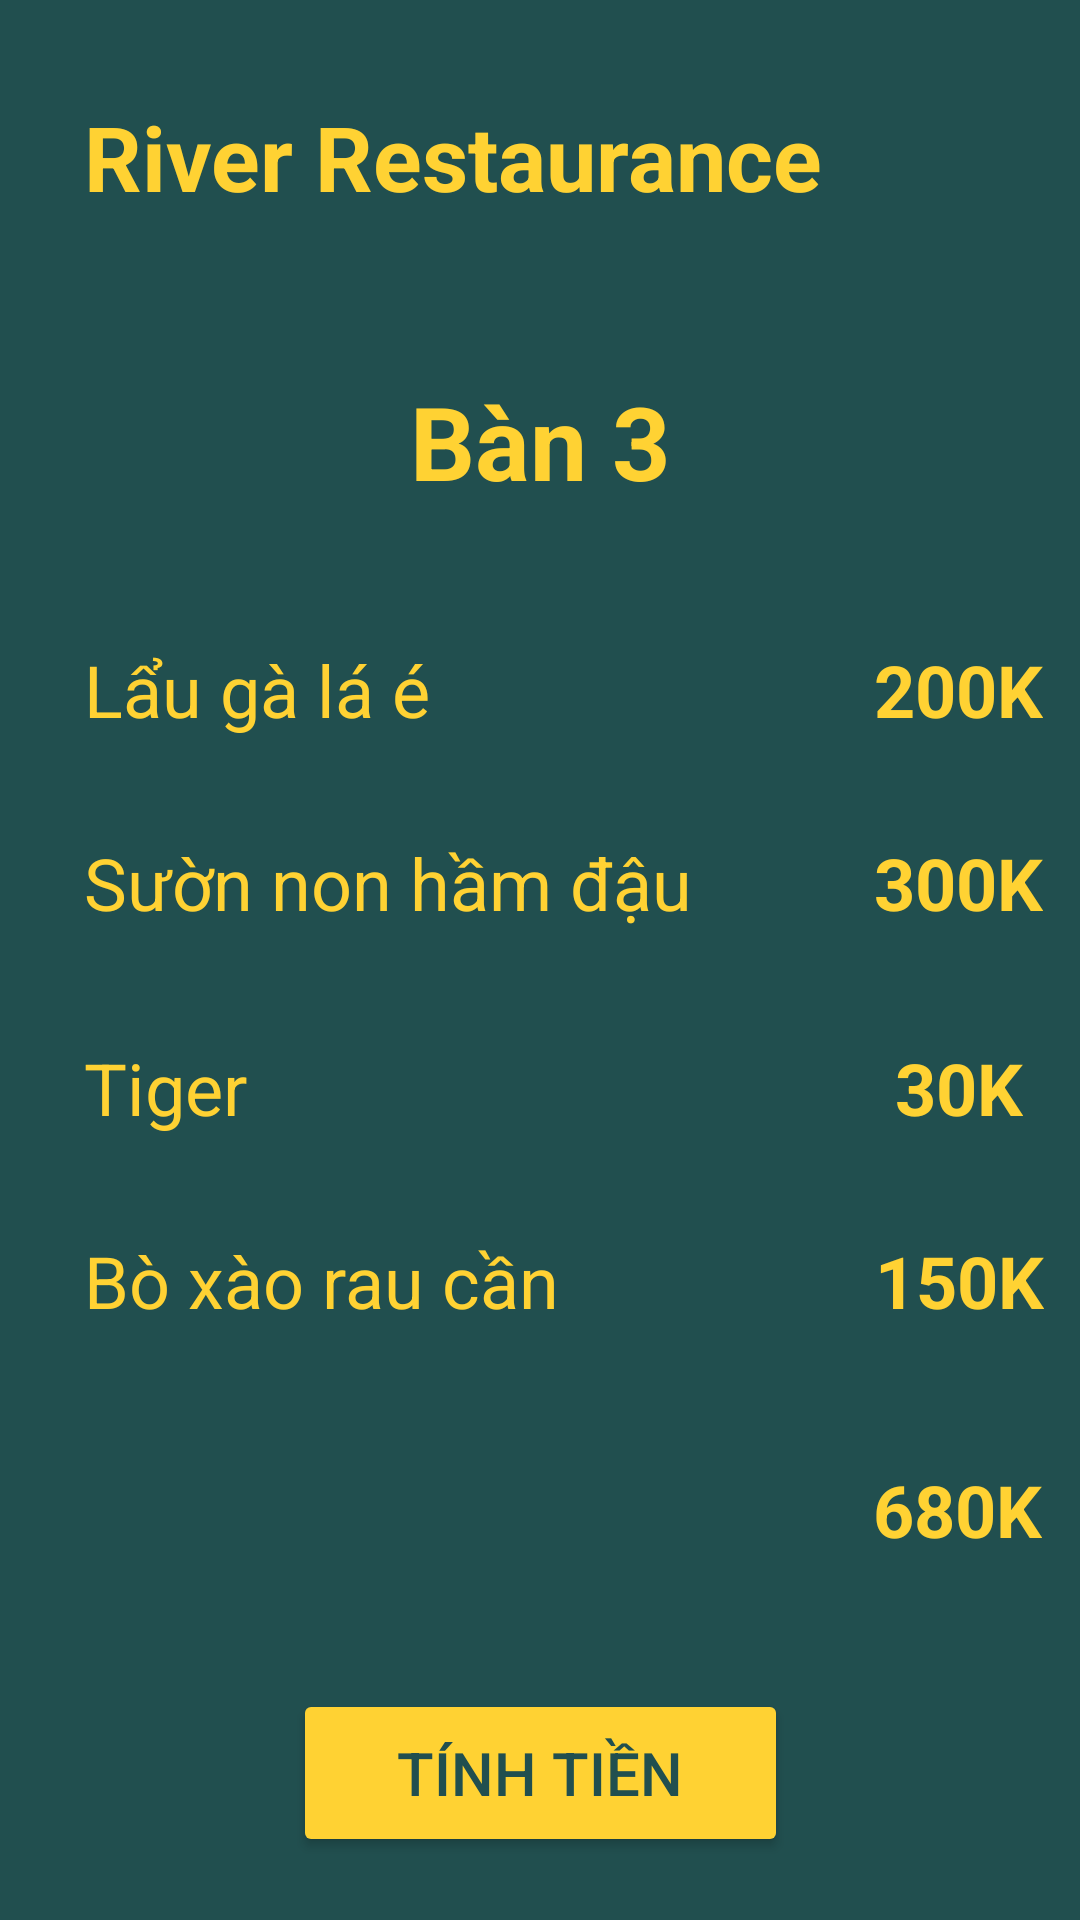

Here is an Android app screen rendered from its layout file. Give the layout XML and the strings, colors and styles it references.
<!-- AndroidManifest.xml: application theme Theme.27_LeAnThinhPhat_18078681 -->
<!-- res/layout/activity_number3_screen_finish.xml -->
<?xml version="1.0" encoding="utf-8"?>
<androidx.constraintlayout.widget.ConstraintLayout xmlns:android="http://schemas.android.com/apk/res/android"
    xmlns:app="http://schemas.android.com/apk/res-auto"
    xmlns:tools="http://schemas.android.com/tools"
    android:layout_width="match_parent"
    android:layout_height="match_parent"
    tools:context=".Number3ScreenFinish">
    <View
        android:id="@+id/view"
        android:layout_width="wrap_content"
        android:layout_height="wrap_content"
        android:background="#214F4F"
        app:layout_constraintBottom_toBottomOf="parent"
        app:layout_constraintEnd_toEndOf="parent"
        app:layout_constraintHorizontal_bias="0.0"
        app:layout_constraintStart_toStartOf="parent"
        app:layout_constraintTop_toTopOf="parent"
        app:layout_constraintVertical_bias="0.0" />

    <TextView
        android:id="@+id/textView3"
        android:layout_width="wrap_content"
        android:layout_height="wrap_content"
        android:layout_marginStart="28dp"
        android:layout_marginTop="32dp"
        android:text="River Restaurance"
        android:textColor="#FFD233"
        android:textSize="30sp"
        android:textStyle="bold"
        app:layout_constraintStart_toStartOf="parent"
        app:layout_constraintTop_toTopOf="parent" />

    <ImageView
        android:id="@+id/imageView"
        android:layout_width="68dp"
        android:layout_height="62dp"
        android:layout_marginEnd="16dp"
        app:layout_constraintBottom_toBottomOf="@+id/textView3"
        app:layout_constraintEnd_toEndOf="parent"
        app:layout_constraintHorizontal_bias="0.615"
        app:layout_constraintStart_toEndOf="@+id/textView3"
        app:layout_constraintTop_toTopOf="@+id/textView3"
        app:layout_constraintVertical_bias="0.727"
        app:srcCompat="@drawable/icon_noodle" />

    <TextView
        android:id="@+id/txtBan"
        android:layout_width="wrap_content"
        android:layout_height="wrap_content"
        android:layout_marginTop="52dp"
        android:text="Bàn 3"
        android:textColor="#FFD233"
        android:textSize="34sp"
        android:textStyle="bold"
        app:layout_constraintEnd_toEndOf="parent"
        app:layout_constraintStart_toStartOf="parent"
        app:layout_constraintTop_toBottomOf="@+id/textView3" />

    <TextView
        android:id="@+id/textView11"
        android:layout_width="wrap_content"
        android:layout_height="wrap_content"
        android:layout_marginStart="28dp"
        android:layout_marginTop="44dp"
        android:text="Lẩu gà lá é"
        android:textColor="#FFD233"
        android:textSize="24sp"
        app:layout_constraintStart_toStartOf="parent"
        app:layout_constraintTop_toBottomOf="@+id/txtBan" />

    <TextView
        android:id="@+id/textView12"
        android:layout_width="wrap_content"
        android:layout_height="wrap_content"
        android:layout_marginStart="28dp"
        android:layout_marginTop="32dp"
        android:text="Sườn non hầm đậu"
        android:textColor="#FFD233"
        android:textSize="24sp"
        app:layout_constraintStart_toStartOf="parent"
        app:layout_constraintTop_toBottomOf="@+id/textView11" />

    <TextView
        android:id="@+id/textView13"
        android:layout_width="wrap_content"
        android:layout_height="wrap_content"
        android:layout_marginStart="28dp"
        android:layout_marginTop="36dp"
        android:text="Tiger"
        android:textColor="#FFD233"
        android:textSize="24sp"
        app:layout_constraintStart_toStartOf="parent"
        app:layout_constraintTop_toBottomOf="@+id/textView12" />

    <TextView
        android:id="@+id/textView14"
        android:layout_width="wrap_content"
        android:layout_height="wrap_content"
        android:layout_marginStart="28dp"
        android:layout_marginTop="32dp"
        android:text="Bò xào rau cần"
        android:textColor="#FFD233"
        android:textSize="24sp"
        app:layout_constraintStart_toStartOf="parent"
        app:layout_constraintTop_toBottomOf="@+id/textView13" />

    <TextView
        android:id="@+id/txtGia1"
        android:layout_width="wrap_content"
        android:layout_height="wrap_content"
        android:layout_marginStart="148dp"
        android:text="200K"
        android:textColor="#FFD233"
        android:textSize="24sp"
        android:textStyle="bold"
        app:layout_constraintBottom_toBottomOf="@+id/textView11"
        app:layout_constraintStart_toEndOf="@+id/textView11"
        app:layout_constraintTop_toTopOf="@+id/textView11"
        app:layout_constraintVertical_bias="0.0" />

    <TextView
        android:id="@+id/txtGia4"
        android:layout_width="wrap_content"
        android:layout_height="wrap_content"
        android:text="150K"
        android:textColor="#FFD233"
        android:textSize="24sp"
        android:textStyle="bold"
        app:layout_constraintEnd_toEndOf="@+id/txtGia3"
        app:layout_constraintStart_toStartOf="@+id/txtGia3"
        app:layout_constraintTop_toTopOf="@+id/textView14" />

    <TextView
        android:id="@+id/txtTongTien"
        android:layout_width="wrap_content"
        android:layout_height="wrap_content"
        android:layout_marginTop="20dp"
        android:text="680K"
        android:textColor="#FFD233"
        android:textSize="24sp"
        android:textStyle="bold"
        app:layout_constraintEnd_toEndOf="@+id/txtGia3"
        app:layout_constraintHorizontal_bias="0.538"
        app:layout_constraintStart_toStartOf="@+id/txtGia3"
        app:layout_constraintTop_toBottomOf="@+id/imageView8" />

    <TextView
        android:id="@+id/txtGia3"
        android:layout_width="wrap_content"
        android:layout_height="wrap_content"
        android:text="30K"
        android:textColor="#FFD233"
        android:textSize="24sp"
        android:textStyle="bold"
        app:layout_constraintEnd_toEndOf="@+id/txtGia2"
        app:layout_constraintStart_toStartOf="@+id/txtGia2"
        app:layout_constraintTop_toTopOf="@+id/textView13" />

    <TextView
        android:id="@+id/txtGia2"
        android:layout_width="wrap_content"
        android:layout_height="wrap_content"
        android:text="300K"
        android:textColor="#FFD233"
        android:textSize="24sp"
        android:textStyle="bold"
        app:layout_constraintEnd_toEndOf="@+id/txtGia1"
        app:layout_constraintStart_toStartOf="@+id/txtGia1"
        app:layout_constraintTop_toTopOf="@+id/textView12" />

    <ImageView
        android:id="@+id/imageView8"
        android:layout_width="wrap_content"
        android:layout_height="wrap_content"
        android:layout_marginTop="24dp"
        app:layout_constraintEnd_toEndOf="parent"
        app:layout_constraintHorizontal_bias="0.28"
        app:layout_constraintStart_toStartOf="parent"
        app:layout_constraintTop_toBottomOf="@+id/textView14"
        app:srcCompat="@drawable/line" />

    <Button
        android:id="@+id/btn_tinhtien"
        android:layout_width="165dp"
        android:layout_height="56dp"
        android:layout_marginTop="96dp"
        android:backgroundTint="#FFD233"
        android:text="Tính tiền"
        android:textColor="#214F4F"
        android:textSize="20sp"
        app:layout_constraintEnd_toEndOf="parent"
        app:layout_constraintStart_toStartOf="parent"
        app:layout_constraintTop_toBottomOf="@+id/imageView8" />

</androidx.constraintlayout.widget.ConstraintLayout>
<!-- resources referenced by this layout -->
<resources>
  <style name="Theme.27_LeAnThinhPhat_18078681" parent="Theme.MaterialComponents.DayNight.DarkActionBar">
          
          <item name="colorPrimary">@color/purple_500</item>
          <item name="colorPrimaryVariant">@color/purple_700</item>
          <item name="colorOnPrimary">@color/white</item>
          
          <item name="colorSecondary">@color/teal_200</item>
          <item name="colorSecondaryVariant">@color/teal_700</item>
          <item name="colorOnSecondary">@color/black</item>
          
          <item name="android:statusBarColor" tools:targetApi="l">?attr/colorPrimaryVariant</item>
          
      </style>
  <!-- not gathered from this repository: default colours our renderer supplied (Android Studio template values) -->
  <color name="purple_500">#FF6200EE</color>
  <color name="purple_700">#FF3700B3</color>
  <color name="teal_200">#FF03DAC5</color>
  <color name="teal_700">#FF018786</color>
  <color name="black">#FF000000</color>
  <color name="white">#FFFFFFFF</color>
</resources>
